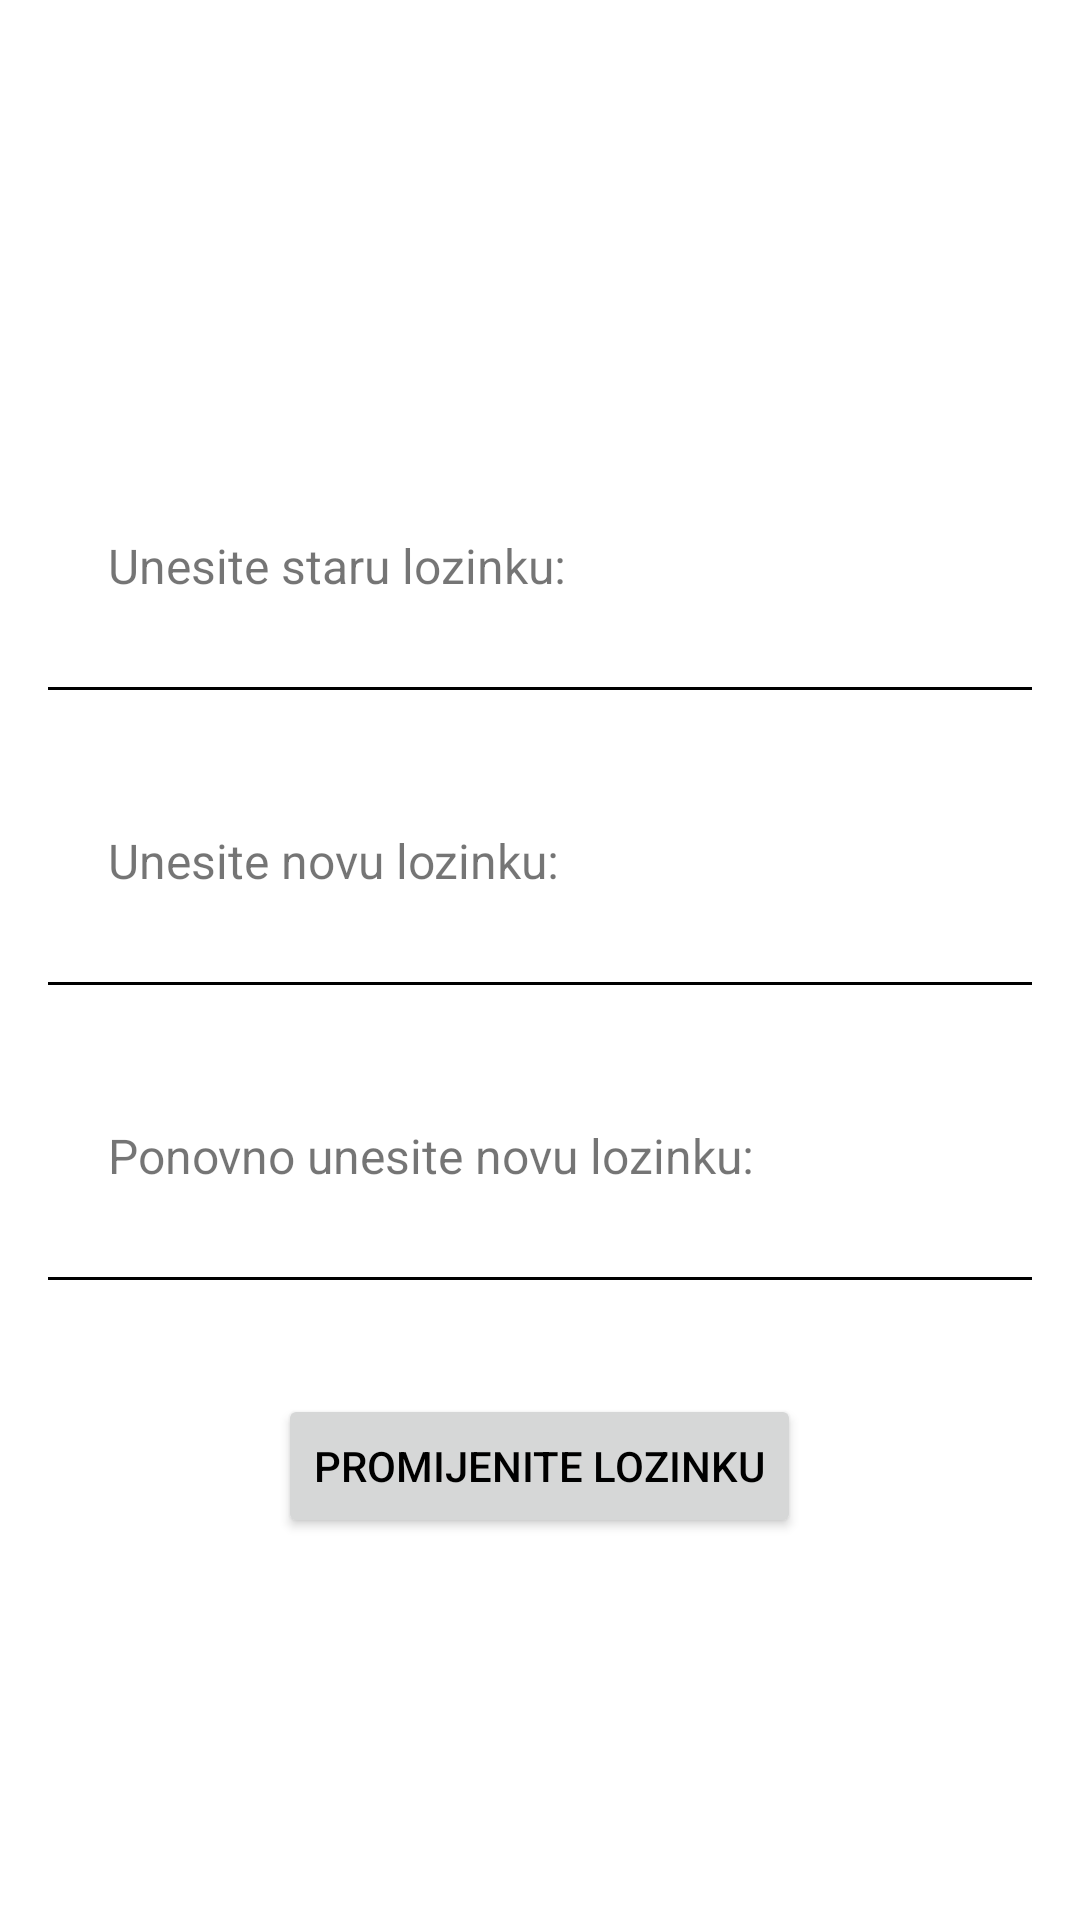

Produce the Android XML layout that renders to this screen, including the resource entries it uses.
<!-- AndroidManifest.xml: application theme Theme.EStore -->
<!-- res/layout/fragment_settings.xml -->
<LinearLayout xmlns:android="http://schemas.android.com/apk/res/android"
    android:layout_width="match_parent"
    android:layout_height="match_parent"
    xmlns:app="http://schemas.android.com/apk/res-auto"
    android:orientation="vertical"
    android:gravity="center"
    android:padding="16dp">
    <TextView
        android:layout_width="match_parent"
        android:layout_height="wrap_content"
        android:id="@+id/forgotTitle"
        android:text="Forgot Password"
        android:background="@drawable/black_round"
        android:textColor="@color/white"
        android:padding="10dp"
        android:textSize="17sp"
        android:drawableLeft="@drawable/lock_reset"
        android:drawablePadding="8dp"
        />

    <TextView
        android:layout_width="match_parent"
        android:layout_height="wrap_content"
        android:text="Unesite staru lozinku:"
        android:layout_marginStart="20dp"
        android:layout_marginEnd="20dp"
        android:layout_marginTop="8dp"
        android:textSize="16sp"
        />

    <EditText
        android:layout_width="400dp"
        android:layout_height="wrap_content"
        android:id="@+id/editTextOld"
        android:textColor="@color/black"
        android:backgroundTint="@color/black"
        android:textSize="16sp"
        android:inputType="textPassword"
        android:layout_marginStart="20dp"
        android:layout_marginBottom="30dp"
        android:maxLines="1"
        />
    <TextView
        android:layout_width="match_parent"
        android:layout_height="wrap_content"
        android:id="@+id/desc"
        android:text="Unesite novu lozinku:"
        android:layout_marginStart="20dp"
        android:layout_marginEnd="20dp"
        android:layout_marginTop="8dp"
        android:textSize="16sp"
        />

    <EditText
        android:id="@+id/editTextNew"
        android:layout_width="400dp"
        android:layout_height="wrap_content"
        android:textColor="@color/black"
        android:backgroundTint="@color/black"
        android:textSize="16sp"
        android:inputType="textPassword"
        android:layout_marginStart="20dp"
        android:layout_marginBottom="30dp"
        android:maxLines="1"
       />
    <TextView
    android:layout_width="match_parent"
    android:layout_height="wrap_content"
    android:text="Ponovno unesite novu lozinku:"
    android:layout_marginStart="20dp"
    android:layout_marginEnd="20dp"
    android:layout_marginTop="8dp"
    android:textSize="16sp"
    />

    <EditText
        android:id="@+id/editTextRepeat"
        android:layout_width="400dp"
        android:layout_height="wrap_content"
        android:layout_marginStart="20dp"
        android:layout_marginBottom="30dp"
        android:backgroundTint="@color/black"
        android:maxLines="1"
        android:inputType="textPassword"
        android:textColor="@color/black"
        android:textSize="16sp"/>

    <Button
        android:id="@+id/changePasswordBtn"
        android:layout_width="wrap_content"
        android:layout_height="wrap_content"
        android:layout_gravity="center_horizontal"
        android:gravity="center"
        android:text="Promijenite lozinku" />
</LinearLayout>
<!-- resources referenced by this layout -->
<resources>
  <color name="black">#FF000000</color>
  <color name="white">#FFFFFFFF</color>
  <style name="Theme.EStore" parent="Base.Theme.EStore" />
  <style name="Base.Theme.EStore" parent="Theme.MaterialComponents.DayNight.NoActionBar">
          
          
          <item name="colorPrimary">@color/black</item>
          <item name="colorPrimaryVariant">@color/white</item>
          <item name="android:textColorPrimary">@color/black</item>
          <item name="android:statusBarColor">@android:color/transparent</item>
          <item name="android:allowBackup">true</item>
      </style>
</resources>
